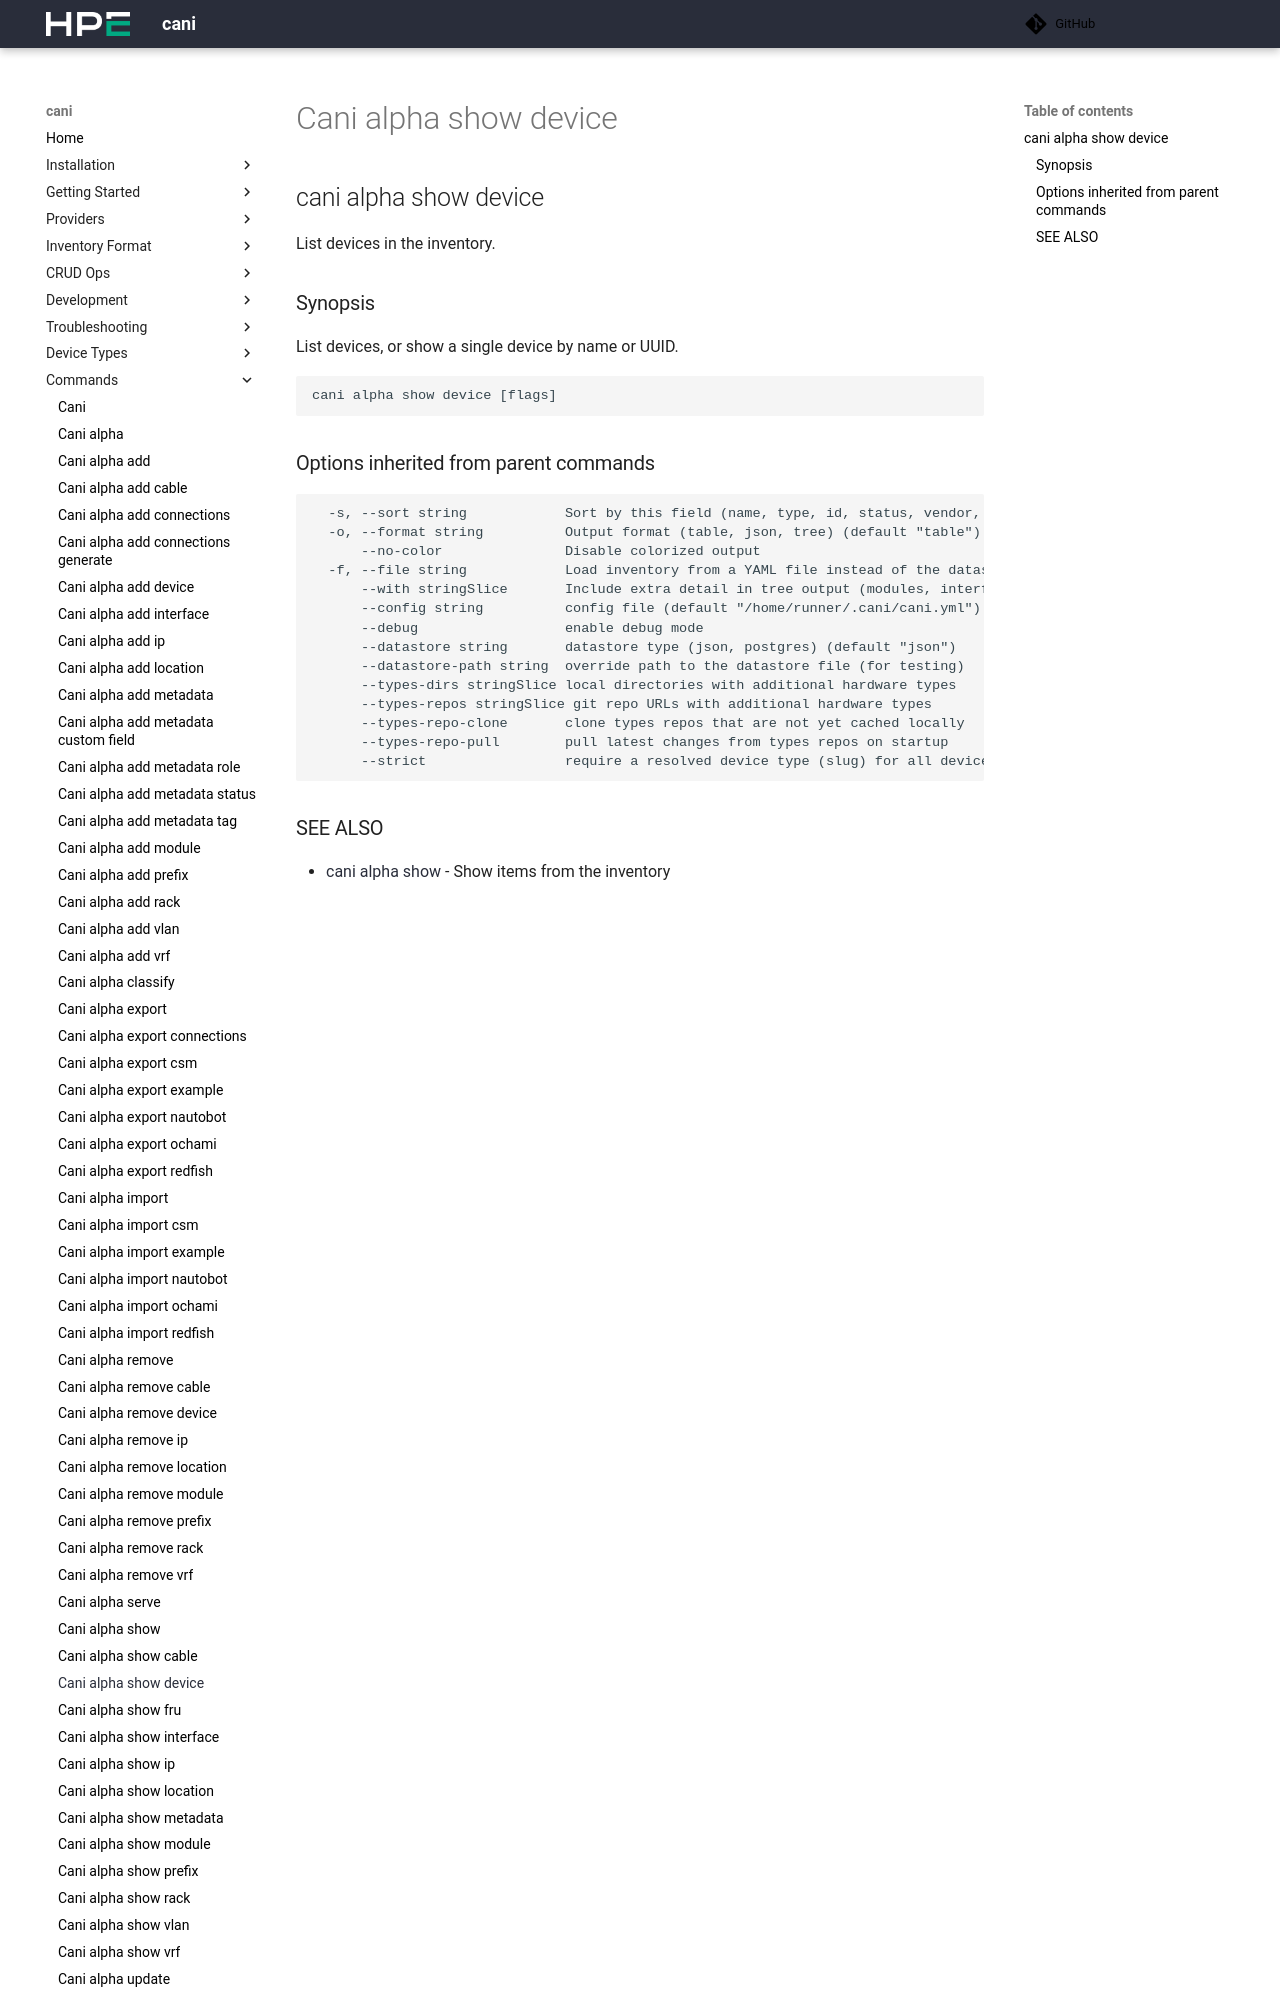

repository: Cray-HPE/cani · page: v0.8.3/commands/cani_alpha_show_device/index.html · generator: mkdocs

## cani alpha show device

List devices in the inventory.

### Synopsis

List devices in the inventory.

```
cani alpha show device [flags]
```

### Options

```
  -h, --help   help for device
```

### Options inherited from parent commands
